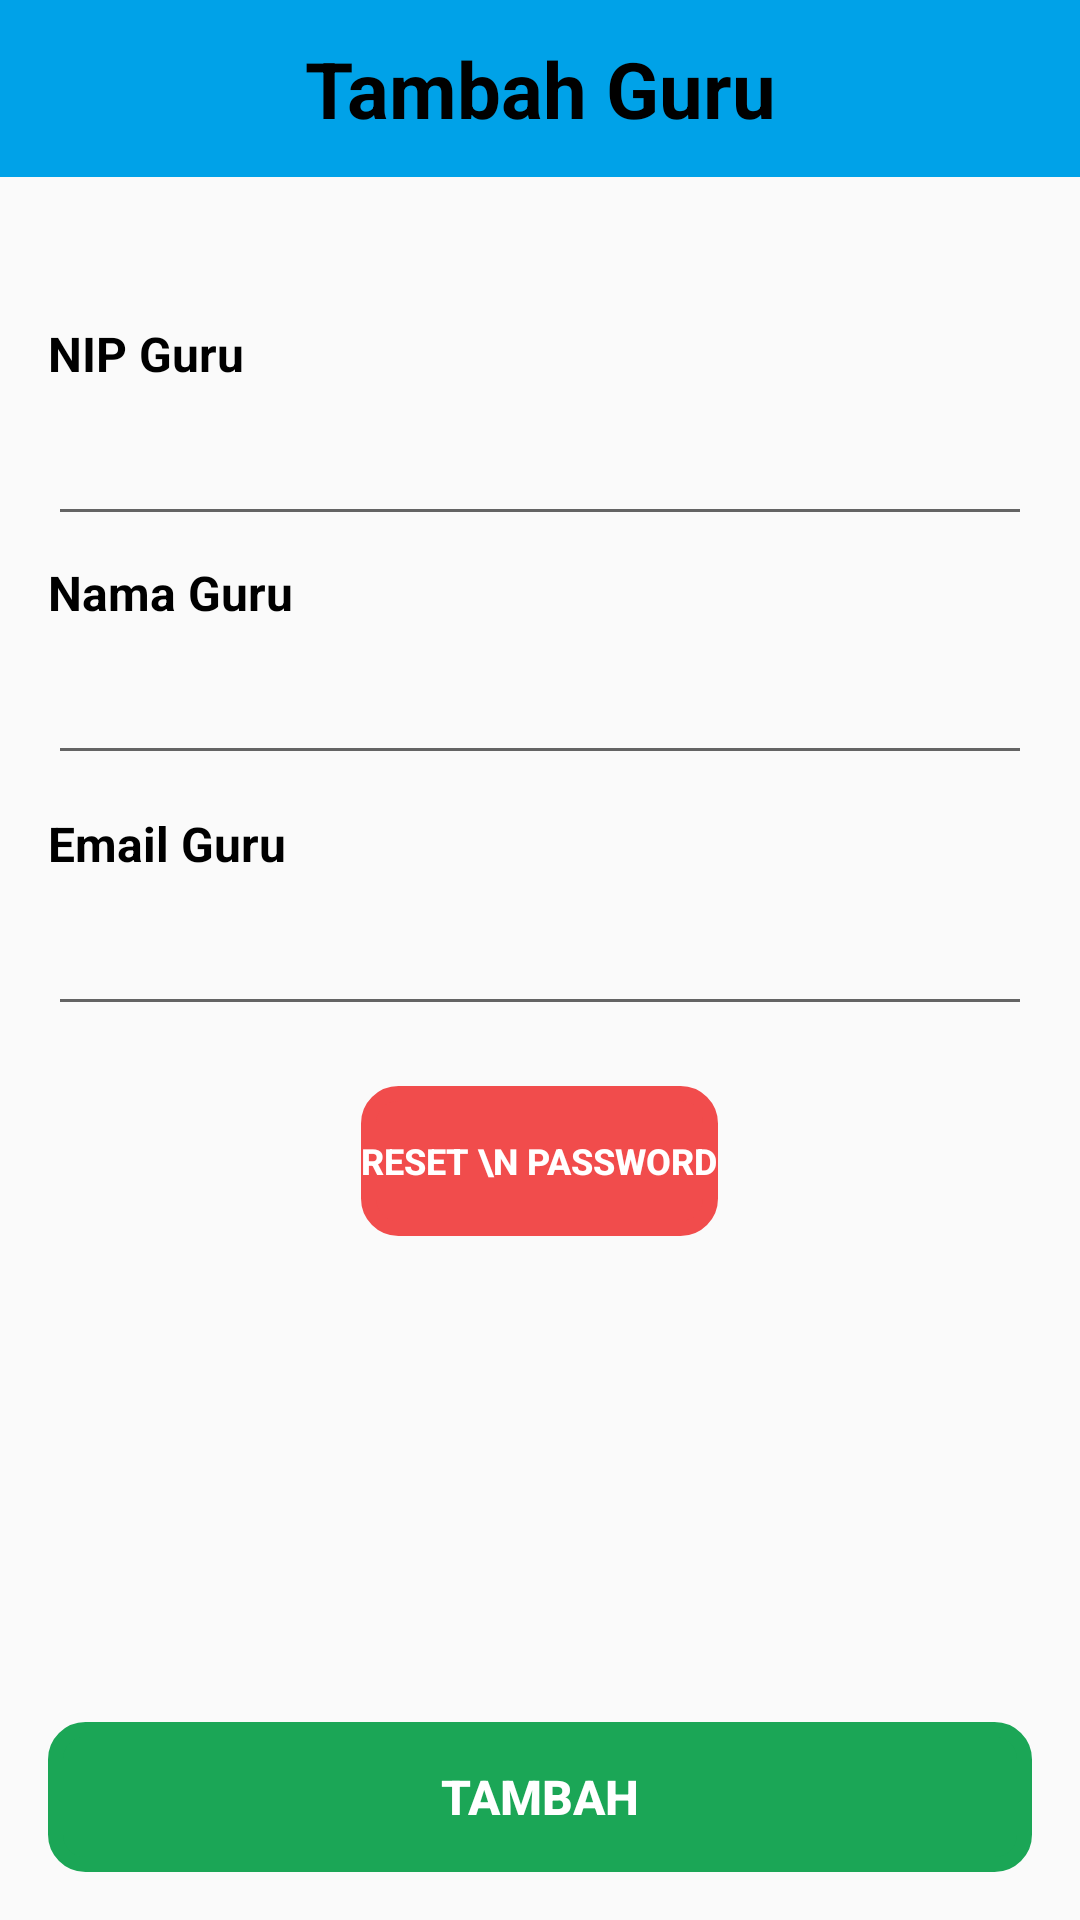

Produce the Android XML layout that renders to this screen, including the resource entries it uses.
<!-- AndroidManifest.xml: application theme Theme.QrcodeAbsen -->
<!-- res/layout/activity_form_guru.xml -->
<?xml version="1.0" encoding="utf-8"?>
<LinearLayout xmlns:android="http://schemas.android.com/apk/res/android"
    xmlns:tools="http://schemas.android.com/tools"
    android:layout_width="match_parent"
    android:layout_height="match_parent"
    android:orientation="vertical"
    android:padding="0dp"
    android:gravity="center_horizontal">

    <LinearLayout
        android:layout_width="match_parent"
        android:layout_height="wrap_content"
        android:layout_marginBottom="24dp"
        android:background="@color/lightBlue"
        android:gravity="center">

        <TextView
            android:id="@+id/headerTitle"
            android:layout_width="wrap_content"
            android:layout_height="wrap_content"
            android:layout_marginVertical="12dp"
            android:gravity="center"
            android:text="Tambah Guru"
            android:textColor="@color/black"
            android:textSize="26sp"
            android:textStyle="bold" />
    </LinearLayout>

    <ScrollView
        android:layout_width="match_parent"
        android:layout_height="0dp"
        android:layout_weight="1"
        android:padding="16dp"
        android:fillViewport="true">

        <LinearLayout
            android:layout_width="match_parent"
            android:layout_height="wrap_content"
            android:orientation="vertical">
            <TextView
                android:layout_width="match_parent"
                android:layout_height="wrap_content"
                android:layout_marginTop="8dp"
                android:text="NIP Guru"
                android:textSize="16sp"
                android:textStyle="bold"/>

            <EditText
                android:id="@+id/id_guru"
                android:layout_width="match_parent"
                android:layout_height="50dp"
                android:gravity="center_vertical"
                android:paddingHorizontal="15dp"
                android:textSize="16sp"
                android:textStyle="bold"
                android:inputType="number"
                android:imeOptions="actionNext" />

            <TextView
                android:layout_width="match_parent"
                android:layout_height="wrap_content"
                android:layout_marginTop="8dp"
                android:text="Nama Guru"
                android:textSize="16sp"
                android:textStyle="bold"/>

            <EditText
                android:id="@+id/nama_guru"
                android:layout_width="match_parent"
                android:layout_height="50dp"
                android:gravity="center_vertical"
                android:paddingHorizontal="15dp"
                android:textSize="16sp"
                android:textStyle="bold"
                android:inputType="textPersonName"
                android:imeOptions="actionNext" />

            <TextView
                android:layout_width="wrap_content"
                android:layout_height="wrap_content"
                android:layout_marginTop="12dp"
                android:text="Email Guru"
                android:textSize="16sp"
                android:textStyle="bold"/>

            <EditText
                android:id="@+id/email_guru"
                android:layout_width="match_parent"
                android:layout_height="50dp"
                android:paddingHorizontal="15dp"
                android:textSize="16sp"
                android:textStyle="bold"
                android:inputType="textEmailAddress"
                android:imeOptions="actionDone" />

            <Button
                android:id="@+id/resetPassword"
                android:layout_width="wrap_content"
                android:layout_height="50dp"
                android:background="@drawable/rounded_trans_btn"
                android:backgroundTint="@color/red"
                android:text="Reset \n Password"
                android:layout_marginTop="20dp"
                android:layout_gravity="center"
                android:textColor="#fff"
                android:textSize="12sp"
                android:textStyle="bold" />
        </LinearLayout>
    </ScrollView>

    
    <LinearLayout
        android:layout_width="match_parent"
        android:layout_height="wrap_content"
        android:layout_marginTop="16dp"
        android:padding="16dp"
        android:gravity="center"
        android:orientation="horizontal">

        <Button
            android:id="@+id/submitformguru"
            android:layout_width="match_parent"
            android:layout_height="50dp"
            android:background="@drawable/rounded_trans_btn"
            android:backgroundTint="#1ba656"
            android:text="@string/tambah"
            android:textColor="#fff"
            android:textSize="16sp"
            android:textStyle="bold" />
    </LinearLayout>
</LinearLayout>
<!-- resources referenced by this layout -->
<resources>
  <color name="black">#FF000000</color>
  <color name="lightBlue">#00a2e8</color>
  <color name="red">#f14c4c</color>
  <!-- drawable rounded_trans_btn (drawable) -->
  <?xml version="1.0" encoding="utf-8"?>
  <shape xmlns:android="http://schemas.android.com/apk/res/android">
  
      <corners android:radius="10dp"/>
      <stroke android:color="#fff" android:width="5dp"/>
  </shape>
  <string name="tambah">Tambah</string>
  <style name="Theme.QrcodeAbsen" parent="Theme.AppCompat.Light.NoActionBar">
          
          <item name="colorPrimary">@color/deuteranopia_blue</item>
          <item name="colorPrimaryVariant">@color/purple_700</item>
          <item name="colorOnPrimary">@color/white</item>
          
          <item name="colorSecondary">@color/teal_200</item>
          <item name="colorSecondaryVariant">@color/teal_700</item>
          <item name="colorOnSecondary">@color/black</item>
          
          <item name="android:statusBarColor">?attr/colorPrimaryVariant</item>
          <item name="android:textColor">@color/black</item>
          
      </style>
  <color name="deuteranopia_blue">#005F73</color>
  <color name="purple_700">#FF3700B3</color>
  <color name="white">#FFFFFFFF</color>
  <color name="teal_200">#FF03DAC5</color>
  <color name="teal_700">#FF018786</color>
</resources>
